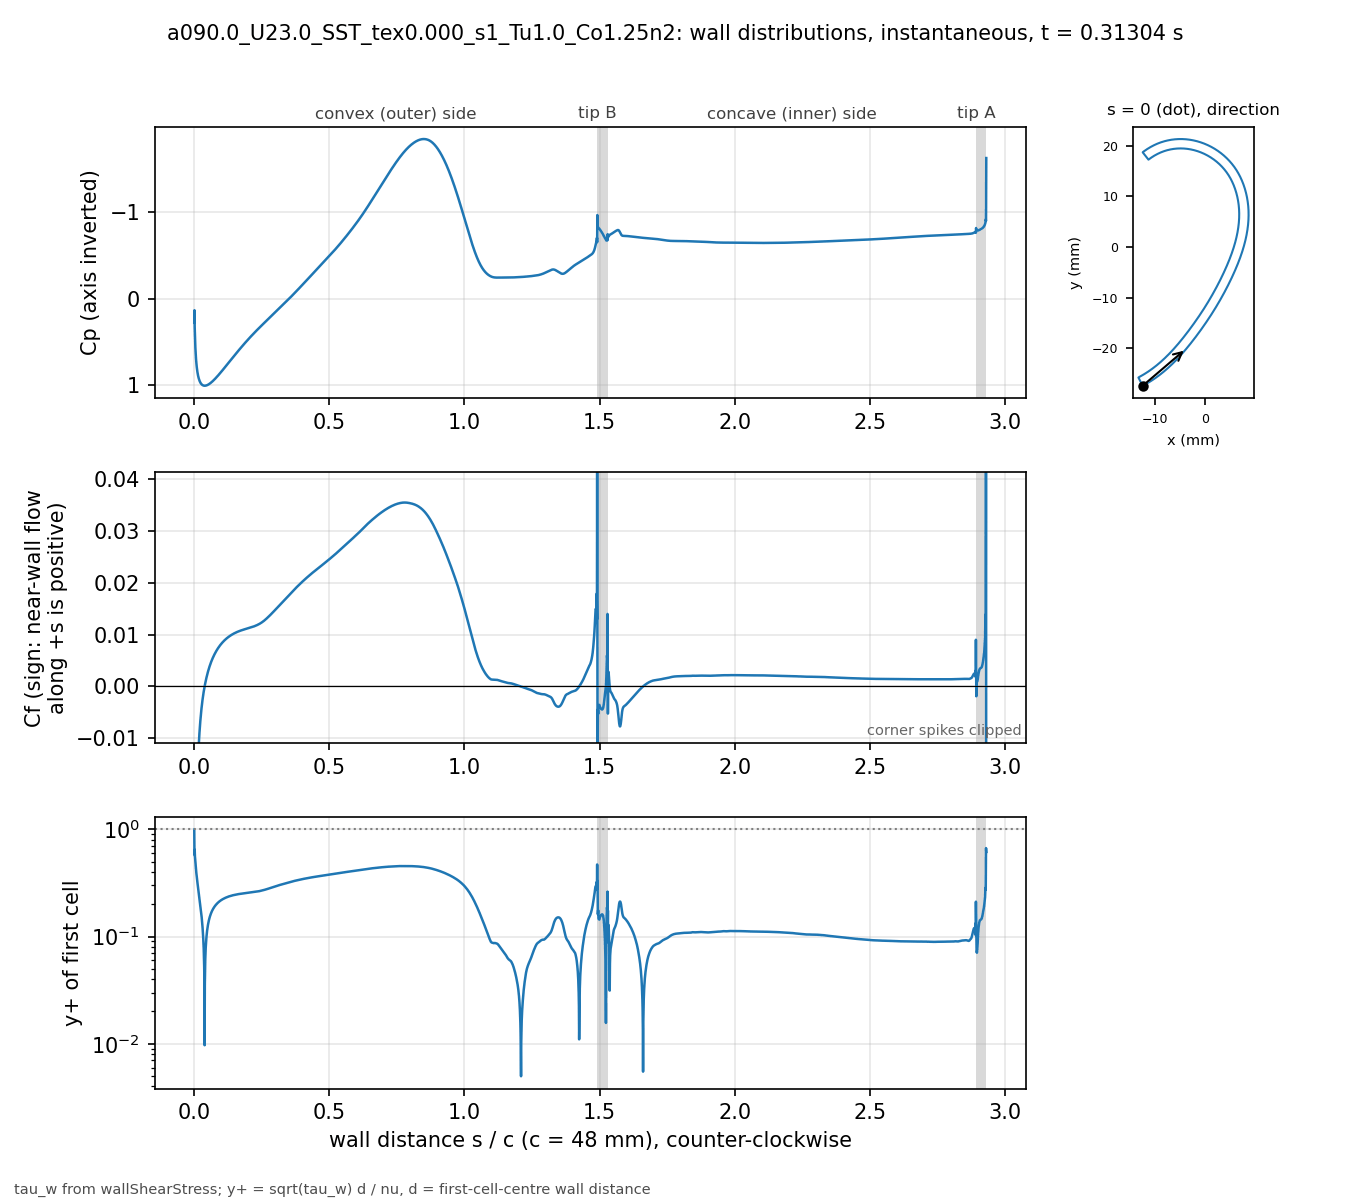

The data file committed next to this chart (first rows):
# a090.0_U23.0_SST_tex0.000_s1_Tu1.0_Co1…, p_inf=0; Cf signed by near-wall flow dir…
patch, s_over_c, x_m, y_m, Cp, Cf, yplus, d_first_m
blade, 0.000000, -0.01235, -0.02743, 0.2724, -0.1992, 0.9933, 2.0746e-06
blade, 0.000834, -0.01231, -0.02741, 0.134, -0.05717, 0.5772, 2.2501e-06
blade, 0.001667, -0.01228, -0.02739, 0.3339, -0.07126, 0.6442, 2.2494e-06
blade, 0.002501, -0.01224, -0.02738, 0.4234, -0.05397, 0.5606, 2.2492e-06
blade, 0.003334, -0.01221, -0.02736, 0.5057, -0.04768, 0.527, 2.2495e-06
blade, 0.004168, -0.01217, -0.02734, 0.5683, -0.04131, 0.4906, 2.2497e-06
blade, 0.005001, -0.01213, -0.02732, 0.6207, -0.03669, 0.4623, 2.2499e-06
blade, 0.005835, -0.0121, -0.0273, 0.6645, -0.0328, 0.4372, 2.25e-06
blade, 0.006668, -0.01206, -0.02728, 0.7018, -0.0296, 0.4153, 2.2501e-06
blade, 0.007502, -0.01203, -0.02726, 0.7341, -0.02686, 0.3956, 2.25e-06
blade, 0.008336, -0.01199, -0.02724, 0.7622, -0.02451, 0.3778, 2.2497e-06
blade, 0.009169, -0.01196, -0.02722, 0.7869, -0.02246, 0.3617, 2.2499e-06
blade, 0.01, -0.01192, -0.02721, 0.8088, -0.02064, 0.3468, 2.2502e-06
blade, 0.01084, -0.01189, -0.02719, 0.8283, -0.01903, 0.333, 2.2499e-06
blade, 0.01167, -0.01185, -0.02717, 0.8457, -0.01758, 0.32, 2.2497e-06
blade, 0.0125, -0.01182, -0.02715, 0.8614, -0.01627, 0.3079, 2.2499e-06
blade, 0.01334, -0.01178, -0.02713, 0.8755, -0.01508, 0.2964, 2.2502e-06
blade, 0.01417, -0.01175, -0.02711, 0.8883, -0.01399, 0.2855, 2.2501e-06
blade, 0.015, -0.01171, -0.02709, 0.8999, -0.01299, 0.2751, 2.2499e-06
blade, 0.01584, -0.01168, -0.02707, 0.9104, -0.01207, 0.2652, 2.2501e-06
blade, 0.01667, -0.01164, -0.02705, 0.92, -0.01122, 0.2557, 2.2503e-06
blade, 0.0175, -0.01161, -0.02703, 0.9287, -0.01043, 0.2465, 2.2505e-06
blade, 0.01834, -0.01157, -0.02701, 0.9366, -0.009687, 0.2376, 2.2503e-06
blade, 0.01917, -0.01154, -0.02699, 0.9438, -0.008996, 0.2289, 2.2501e-06
blade, 0.02, -0.0115, -0.02697, 0.9505, -0.008348, 0.2205, 2.2499e-06
blade, 0.02084, -0.01147, -0.02695, 0.9565, -0.00774, 0.2124, 2.25e-06
blade, 0.02167, -0.01144, -0.02693, 0.962, -0.007166, 0.2044, 2.2503e-06
blade, 0.02251, -0.0114, -0.02691, 0.967, -0.006624, 0.1965, 2.2501e-06
blade, 0.02334, -0.01137, -0.02689, 0.9715, -0.006112, 0.1887, 2.2504e-06
blade, 0.02417, -0.01133, -0.02687, 0.9757, -0.005625, 0.1811, 2.2503e-06
blade, 0.02501, -0.0113, -0.02685, 0.9794, -0.005164, 0.1735, 2.2502e-06
blade, 0.02584, -0.01126, -0.02683, 0.9828, -0.004725, 0.1659, 2.25e-06
blade, 0.02667, -0.01123, -0.02681, 0.9859, -0.004306, 0.1584, 2.2497e-06
blade, 0.02751, -0.01119, -0.02679, 0.9886, -0.003907, 0.1509, 2.2499e-06
blade, 0.02834, -0.01116, -0.02677, 0.9911, -0.003526, 0.1433, 2.2501e-06
blade, 0.02917, -0.01113, -0.02675, 0.9933, -0.003162, 0.1358, 2.2505e-06
blade, 0.03001, -0.01109, -0.02673, 0.9952, -0.002813, 0.128, 2.2503e-06
blade, 0.03084, -0.01106, -0.02671, 0.9969, -0.00248, 0.1202, 2.2497e-06
blade, 0.03168, -0.01102, -0.02668, 0.9984, -0.00216, 0.1122, 2.2496e-06
blade, 0.03251, -0.01099, -0.02666, 0.9997, -0.001853, 0.1039, 2.2498e-06
blade, 0.03334, -0.01096, -0.02664, 1.001, -0.001559, 0.09529, 2.2498e-06
blade, 0.03418, -0.01092, -0.02662, 1.002, -0.001276, 0.08621, 2.2496e-06
blade, 0.03501, -0.01089, -0.0266, 1.002, -0.001004, 0.07647, 2.2498e-06
blade, 0.03584, -0.01085, -0.02658, 1.003, -0.0007416, 0.06573, 2.25e-06
blade, 0.03668, -0.01082, -0.02656, 1.003, -0.0004885, 0.05336, 2.2504e-06
blade, 0.03751, -0.01079, -0.02654, 1.004, -0.0002441, 0.03772, 2.2503e-06
blade, 0.03834, -0.01075, -0.02652, 1.004, -1.61133e-05, 0.00969, 2.2501e-06
blade, 0.03918, -0.01072, -0.02649, 1.004, 0.0002229, 0.03604, 2.2504e-06
blade, 0.04001, -0.01068, -0.02647, 1.004, 0.0004451, 0.05093, 2.2502e-06
blade, 0.04084, -0.01065, -0.02645, 1.003, 0.000661, 0.06206, 2.25e-06
blade, 0.04168, -0.01062, -0.02643, 1.003, 0.0008709, 0.07124, 2.2503e-06
blade, 0.04251, -0.01058, -0.02641, 1.002, 0.001075, 0.07914, 2.2501e-06
blade, 0.04335, -0.01055, -0.02639, 1.002, 0.001274, 0.08614, 2.2499e-06
blade, 0.04418, -0.01052, -0.02636, 1.001, 0.001467, 0.09246, 2.2502e-06
blade, 0.04501, -0.01048, -0.02634, 1, 0.001655, 0.09823, 2.2504e-06
blade, 0.04585, -0.01045, -0.02632, 0.9994, 0.001839, 0.1035, 2.2503e-06
blade, 0.04668, -0.01042, -0.0263, 0.9985, 0.002018, 0.1085, 2.2502e-06
blade, 0.04751, -0.01038, -0.02628, 0.9974, 0.002193, 0.113, 2.2501e-06
blade, 0.04835, -0.01035, -0.02625, 0.9963, 0.002363, 0.1173, 2.25e-06
... 3,412 more rows
